Run: headless pygame with SDL's dummy video driver; simulated clock (each Clock.tick advances the game by its frame time, no real sleeping); random seed 0; keys injected as events and as key.get_pressed() state; no mouse input.
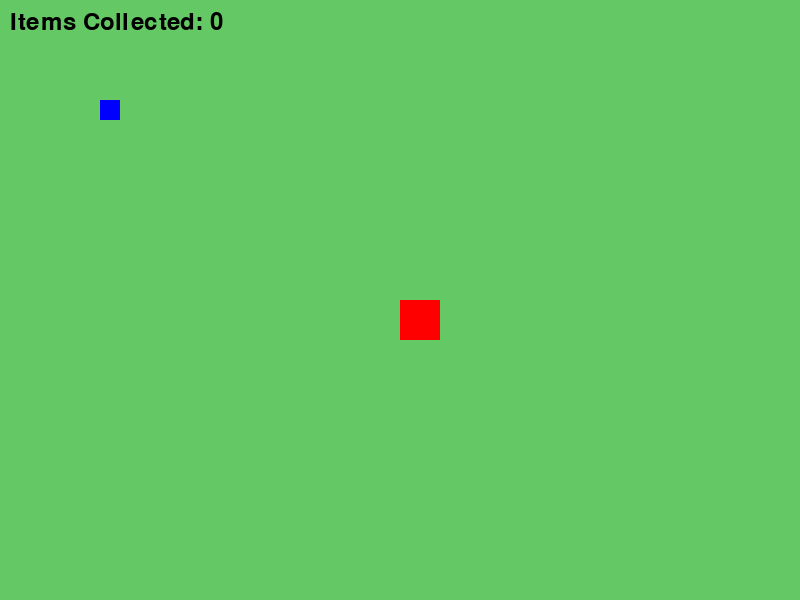
Frame 1 of 4 · flips 1–60 · no input
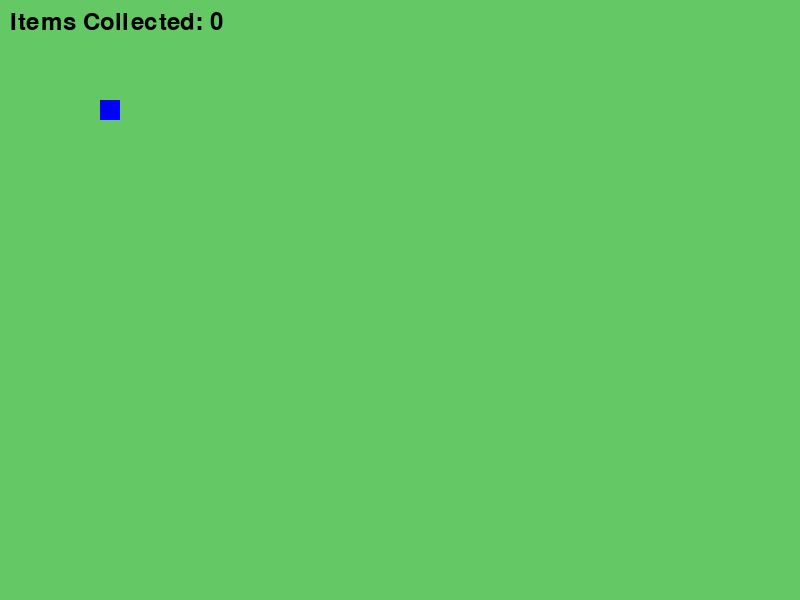
Frame 2 of 4 · flips 61–180 · tapped SPACE, RETURN · held RIGHT (→), D
Frame 3 of 4 · flips 181–300 · held DOWN (↓), S · screen unchanged from frame 2, image omitted
Frame 4 of 4 · flips 301–420 · held LEFT (←), A, UP (↑), W · screen same as frame 1, image omitted

The pygame program that drew these frames:

import pygame
import sys

# Initialize Pygame
pygame.init()

# Constants
WIDTH, HEIGHT = 800, 600
BG_COLOR = (100, 200, 100)  # Green background for grass field
PLAYER_COLOR = (255, 0, 0)  # Red player
ITEM_COLOR = (0, 0, 255)    # Blue item

# Set up display
screen = pygame.display.set_mode((WIDTH, HEIGHT))
pygame.display.set_caption("Simple Simulator Game")

# Player settings
player_size = 40
player_pos = [WIDTH // 2, HEIGHT // 2]
player_speed = 5

# Item settings
item_size = 20
item_pos = [100, 100]
items_collected = 0

# Font settings
font = pygame.font.SysFont(None, 36)

def draw_player(position):
    pygame.draw.rect(screen, PLAYER_COLOR, (*position, player_size, player_size))

def draw_item(position):
    pygame.draw.rect(screen, ITEM_COLOR, (*position, item_size, item_size))

def draw_gui():
    text = font.render(f"Items Collected: {items_collected}", True, (0, 0, 0))
    screen.blit(text, (10, 10))

def handle_movement(keys):
    global player_pos
    if keys[pygame.K_LEFT]:
        player_pos[0] -= player_speed
    if keys[pygame.K_RIGHT]:
        player_pos[0] += player_speed
    if keys[pygame.K_UP]:
        player_pos[1] -= player_speed
    if keys[pygame.K_DOWN]:
        player_pos[1] += player_speed

def check_collision():
    global items_collected, item_pos
    player_rect = pygame.Rect(*player_pos, player_size, player_size)
    item_rect = pygame.Rect(*item_pos, item_size, item_size)
    if player_rect.colliderect(item_rect):
        items_collected += 1
        item_pos = [random.randint(0, WIDTH - item_size), random.randint(0, HEIGHT - item_size)]

# Game loop
while True:
    screen.fill(BG_COLOR)
    
    # Event handling
    for event in pygame.event.get():
        if event.type == pygame.QUIT:
            pygame.quit()
            sys.exit()
    
    # Key presses
    keys = pygame.key.get_pressed()
    handle_movement(keys)
    
    # Drawing
    draw_player(player_pos)
    draw_item(item_pos)
    draw_gui()
    
    # Check collisions
    check_collision()
    
    # Update display
    pygame.display.flip()

    # Frame rate
    pygame.time.Clock().tick(30)
